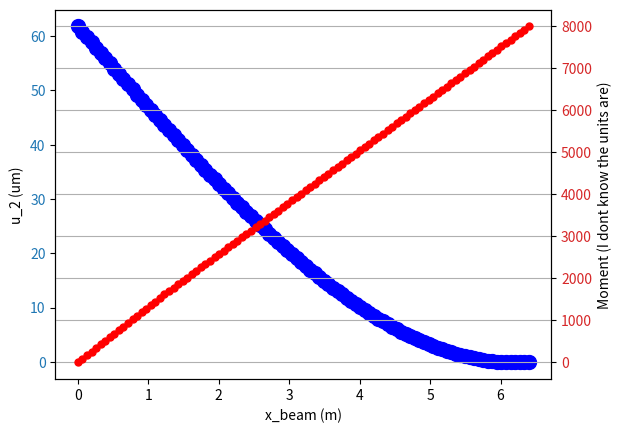

The script that saved this image:
import numpy as np
import matplotlib.pyplot as plt
import math

def reverseArray(array):
    newArray = []
    numElements = len(array)
    print("number of array elements: " + str(numElements))
    #appends the reverse of the original array to an empty array
    for i in range((numElements-1),-1,-1):
        newArray.append(array[i])
        #print(newArray)
    return newArray

def bendingStiffness(E_array,r_inner,r_outer,numLayers):
    t_p = (r_outer-r_inner)/numLayers
    t_p = 0.00625 

    Radii = [0, r_inner] #r_0 and r_1
    # Add 8 composite layers (r2 to r9)
    for i in range(numLayers):
        Radii.append(Radii[i+1] + t_p)

    H33ci = np.zeros(numLayers+1)

    for i in range(numLayers+1):
        H33ci[i] = E_array[i] * (math.pi / 4) * (Radii[i+1]**4 - Radii[i]**4)
    
    #total bending stiffness
    H33c_total = np.sum(H33ci)

    return (H33c_total)

def Axial_Stress_From_Bending(Mom_Array,Ex1x1_array,H33_c,r_inner,r_outer,numLayers):

    
    t_p = (r_outer-r_inner)/numLayers
    #t_p = 0.00625 
    print("t_p = "+ str(t_p))

    r_array = np.linspace(0.5,r_outer,len(Mom_Array))


    Radii = [0, r_inner] #r_0 and r_1
    # Add 8 composite layers (r2 to r9)
    for i in range(numLayers):
        Radii.append(Radii[i+1] + t_p)
    print("Radii: "+str(Radii))
    E_radial_array=[]

    for j in range(len(Radii)-1):
        for i in range(len(r_array)-1):
            #makes sure that we're in the correct range
            if (r_array[i] <= Radii[j+1] and r_array[i] >= Radii[j]):
                #append an array to have the needed E value for that layer
                E_radial_array.append(Ex1x1_array[j])
            #print("r: "+str(r_array[i])+ "  E: "+str(E_radial_array[i]))
            #print("E_value"+" index: "+str(i))
    #E_radial_array.append(Ex1x1_array[len(Ex1x1_array)-1])

    omega_1 = []

    for i in range(len(r_array)-1):
        print("r: "+str(r_array[i])+ "      E: "+str(E_radial_array[i])+ "      index: " + str(i))
        omega_1_section = -E_radial_array[i] * r_array[i]*Mom_Array[i]/H33_c
        omega_1.append(omega_1_section)
    
    #return (omega_1,r_array)


    
    





def symmetric_layup(layupArray):
    #I don't think this differentiates between the layups that have an
    #odd or even number of elements
    numElements = len(layupArray)
    #check if there's an even number of layers
    if ((numElements % 2)== 0):
        laminate = layupArray
        
        #add the reverse of the array to the end so it shows the whole layup
        layupReverse = reverseArray(layupArray)
        print("Layup array: " + str(layupArray))
        print("Reverse array: " + str(layupReverse))
        #need to go step-by-step instead of appending the whole array
        for i in range(numElements):
            laminate.append(layupReverse[i])
        print("Full laminate array: " + str(laminate))
    return(laminate)

def degToRad(degrees):
    radians = degrees * math.pi/180
    return radians
    
def orientation_Transform(degrees):
    #T-matrix found on page 4 of calculation_bendingstiffness_laminate_EAE135.pdf
    Beta = degToRad(degrees)
    T_1_1 = (math.cos(Beta))**2
    T_1_2 = (math.sin(Beta))**2
    T_1_3 = 2*math.sin(Beta)*math.cos(Beta)
    T_2_1 = T_1_2
    T_2_2 = T_1_1
    T_2_3 = -T_1_3
    T_3_1 = (1/2)*T_2_3
    T_3_2 = -T_3_1
    T_3_3 = T_1_1 -T_1_2

    T = np.array([[T_1_1,T_1_2,T_1_3],[T_2_1,T_2_2,T_2_3],[T_3_1,T_3_2,T_3_3]])

    #print("Transformation matrix for "+str(degrees)+" degrees: \n" + str(T))
    return T

    

class laminate:
    #initialize with a material class and layup Array
    def __init__(self,material,layupArray):
        self.material = material
        self.layupArray = layupArray
        self.fullLayupArray = symmetric_layup(layupArray)
    def Q_Matrix(self):
        denominator = (1-self.material.v_12*self.material.v_21)
        Q_1_1 = self.material.E1/denominator
        Q_1_2 = (self.material.v_21*self.material.E1)/denominator
        Q_1_3 = 0
        Q_2_1 = (self.material.v_12*self.material.E2)/denominator
        Q_2_2 = (self.material.E2)/denominator
        Q_2_3 = 0
        Q_3_1 = 0
        Q_3_2 = 0
        Q_3_3 = self.material.G_12

        Q = np.array([[Q_1_1,Q_1_2,Q_1_3],[Q_2_1,Q_2_2,Q_2_3],[Q_3_1,Q_3_2,Q_3_3]])
        #print("Q matrix (GPa): \n"+str(Q))
        return Q
    
    def Q_bar(self,degrees):
        #print("Start of Q_bar calculations")
        R = np.array([[1,0,0],[0,1,0],[0,0,2]])
        #print("R_matrix: \n"+str(R))
        T=orientation_Transform(degrees)
        Q=self.Q_Matrix()

        T_inv = np.linalg.inv(T)
        R_inv = np.linalg.inv(R)

        #Q_bar = T^-1 * Q * R * T * R^-1
        Q_bar = T_inv @ Q @ R @ T @ R_inv
        #print("T = \n" + str(T))
        #print("R = \n" + str(R))
        #print("Q_bar = \n" + str(Q_bar))
        return Q_bar
    
    def Q_bar_array(self):
        Q_bars = []
        #print("Q_bars initial: " + str(Q_bars))
        for i in range(len(layup)):
            #takes the sheet orientations from layup array
            #and calculates the Q_bar for each sheet sequentially
            #stores these matrices in Q_bars
            
            
            #print("Q_bar "+ str(i) + " :\n"+str(self.Q_bar(layup[i])))
            Q_bars.append(self.Q_bar(layup[i]))
            #print("printing Q_bars")
            #for Q_bar in Q_bars:
                #print("\n" + str(Q_bar))
        
        return Q_bars
      

class Material:
    def __init__(self,rho,E1,E2,v_12,v_23,
                 G_12,G_23,
                 omega_axial_T,omega_axial_C,
                 omega_transverse_T,
                 omega_transverse_C):
        
        #Initialize Material with given properties
            self.rho = rho
            self.E1 = E1
            self.E2 = E2
            self.v_12 = v_12
            self.v_23 = v_23
            self.v_21 = v_12*E2/E1
            self.G_12 = G_12
            self.G_23 = G_23
            self.omega_axial_T = omega_axial_T
            self.omega_axial_C = omega_axial_C
            self.omega_transverse_T = omega_transverse_T
            self.omega_transverse_C = omega_transverse_C
    
    

#Conversion Factors
ksi_to_MPa = 6.89476

#starting t+5 seconds
T_max_1 = 726 #kN
D_outer = 128 / 100 #cm -> m
D_inner = 118 / 100 #cm -> m

t_maxQ = 36 #seconds

#Table 1 Input Data
AOA = 20 #degree
l_rocket = 5*D_outer #m
t_layer = (1/8) * (50) / 1000 #m
alpha = degToRad(AOA)
l_cp_to_cg = D_inner #m
F_axial_O = 600 #kN
W_rocket = 8500 * 9.8 / 1000 #kg to #kN
Lift = 1400 #kN
safety_factor = 1.25

#Problem Statement
x_1 = np.linspace(0,l_rocket,100)

#Material Properties
#AS4/epoxy
c_rho = 1.52 #g/cm^3
c_E1 = 148 #GPa
c_E2 = 10.50 #GPa
c_v_12 = 0.30
c_v_23 = 0.59
c_G_12 = 5.61 #GPa
c_G_23 = 3.17 #GPa
c_omega_axial_T = 2137 #MPa
c_omega_axial_C = -184 * ksi_to_MPa #MPa
c_omega_transverse_T = 53.4 #MPa
c_omega_transverse_C = -24.4 * ksi_to_MPa #MPa

E_HTPB = 9.036 * 10**(-3) # GPa

carbon_epoxy=Material(c_rho,c_E1,c_E2,c_v_12,c_v_23,c_G_12,c_G_23,
                c_omega_axial_T,c_omega_axial_C,
                c_omega_transverse_T,c_omega_transverse_C)

layup = [0,45,-45,90]

#symmetric_layup(layup)

black_Aluminum=laminate(carbon_epoxy,layup)
black_Aluminum.Q_Matrix()
#orientation_Transform(45)
black_Aluminum.Q_bar(45)

Q_bars=[]

Q_bars = black_Aluminum.Q_bar_array()
#print("Black Aluminum Q_bars: ")
S=[]

E_x1x1 = [E_HTPB] #GPa
#print("S matrix (should be inverse of Q): ")
for Q in Q_bars:
    S_bar = np.linalg.inv(Q)
    S.append(S_bar)
    print(S_bar)
    E_x1x1.append(1/(S_bar[0,0]))
#print("S_bar should be inverse of Q_bar")
print("Ex1x1: "+str(E_x1x1) + " GPa")

H_33c = bendingStiffness(E_x1x1,D_inner/2,D_outer/2,len(black_Aluminum.fullLayupArray)) #check units here
print(H_33c)


#Bending
#Need unit checks for the rest of this

#Integrate Moment Equation Once
print("L_rocket: " + str(l_rocket) + "\nL_rocket^2: " + str(l_rocket**2))
c_3 = -((1/2)*(Lift*math.cos(alpha)-W_rocket)*l_rocket**2 + W_rocket*D_outer*l_rocket)

#Integrate Moment Equation Twice
c_4= -((1/6)*(Lift*math.cos(alpha))*l_rocket**3 + (1/2)*W_rocket*D_outer*l_rocket**2 + c_3*l_rocket)

#plug into displacement
u2_x1 = (1/((10**3)*H_33c))*((1/6)*(Lift*math.cos(alpha)*(x_1)**3)+(1/2)*(W_rocket)*(D_outer)*(x_1)**2+c_3*x_1+c_4) #micrometers


Mom_Array = [] #Moments
for x in x_1:
    if x < D_outer:
        Mom_near_end = Lift*math.cos(degToRad(AOA)) * x
        Mom_Array.append(Mom_near_end)
        print("X = "+ str(x) + "      Moment: "+str(Mom_near_end))
    else:
        Mom_near_free = Lift*math.cos(degToRad(AOA)) * x - W_rocket*(x-D_outer)
        Mom_Array.append(Mom_near_free)
        print("X = "+ str(x) + "      Moment: "+str(Mom_near_free))
    



#Axial bending stress

Axial_Stress_From_Bending(Mom_Array,E_x1x1,H_33c,D_inner/2,D_outer/2,8)

fig, ax1 = plt.subplots()

color = 'tab:blue'
#plt.figure(figsize=(16,9))
#ax1.title("Vertical Displacement of Beam")
ax1.set_xlabel("x_beam (m)")
ax1.set_ylabel("u_2 (um)")
ax1.plot(x_1,u2_x1,marker='o',markersize=10,color='blue')
ax1.tick_params(axis='y', labelcolor=color)

ax2 = ax1.twinx()

color = 'tab:red'
ax2.set_ylabel("Moment (I dont know the units are)")
ax2.plot(x_1,Mom_Array,marker='o',markersize=5,color='red')
ax2.tick_params(axis='y', labelcolor=color)


plt.grid()
plt.show()



